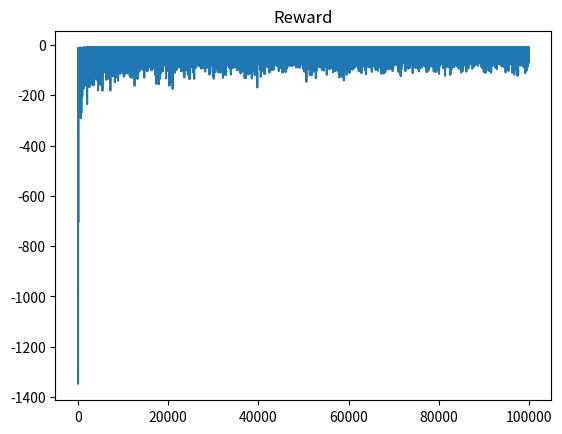
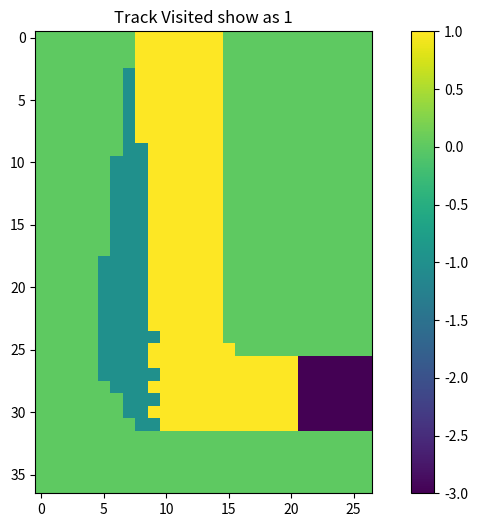

Write the Python code that produced these figures, in order.
import numpy as np
import random
import matplotlib.pyplot as plt

Reward = -1
Gamma = 1
n_episodes = 100000
noise_prob = 0.1

# number of race track rows and columns
margin = 5
rows, cols = 32 + margin, margin + 17 + margin # 37, 27

Track = np.zeros((rows, cols))
Track[0, 8:15] = 2  # start line
start_line = list(range(8,15))
Track[1:4, 8:15] = 1
Track[3:11, 7:15] = 1
Track[10:19, 6:15] = 1
Track[18:26, 5:15] = 1
Track[25, 5:16] = 1
Track[26:28, 5:21] = 1
Track[28, 6:21] = 1
Track[29:31, 7:21] = 1
Track[31, 8:21] = 1
Track[26:32, 21:27] = 3  # finish line

Track_visited = -Track.copy()

# plt.figure(figsize=(10, 6))  # Adjust the figure size as needed
# plt.imshow(Track, cmap='tab10', aspect='equal')
# plt.show()


actions = [
    (0, 0),
    (0, 1),
    (0, -1),
    (1, 0),
    (1, 1),
    (1, -1),
    (-1, 0),
    (-1, 1),
    (-1, -1),
]

n_actions = len(actions)
n_vel = 5 # vel = 0,1,2,3,4

valid_actions = []
for v1 in range(n_vel):
    for v2 in range(n_vel):
        tmp = []
        for idx, a in enumerate(actions):
            if (0 <= a[0] + v1 < 5) and (0 <= a[1] + v2 < 5) and (a[0] + a[1] + v1 + v2 > 0):
                tmp.append(idx)
        valid_actions.append(tmp)

Q = np.random.rand(rows, cols, n_vel, n_vel, n_actions) * 400 - 500 # action value 4-D matrix
C = np.zeros((rows, cols, n_vel, n_vel, n_actions)) # cumulative weights for each state-action pair
policy = np.ones((rows, cols, n_vel, n_vel), dtype=int) # policy matrix (target)
R = np.zeros((n_episodes, 1))

for r in range(rows):
    for c in range(cols):
        for h in range(n_vel):
            for v in range(n_vel):
                policy[r, c, h, v] = np.argmax(Q[r, c, h, v, :])


S = np.empty(10**6, dtype=tuple) # memory for state
A = np.empty(10**6, dtype=int)   # memory for selected actions by behaviour policy
P = np.empty(10**6, dtype=float) # memory for selected actions probabilities

def generate_episode(epsilon=0.1, noise=True):
    t = 0
    S[0] = (0, random.choice(start_line), 0, 0)
    
    while True:
        s = S[t]
        possible_actions = valid_actions[s[2]*n_vel + s[3]]
        n_possible_actions = len(possible_actions)

        a_policy = policy[*s] # action based on the target policy
        a_policy_is_valid = a_policy in possible_actions
        if np.random.rand() > epsilon:
            if a_policy_is_valid:
                behavior = a_policy # behaviour policy is the same as target policy
                prob = 1 - epsilon + epsilon / n_possible_actions
            else:
                behavior = random.choice(possible_actions)
                prob = 1 / n_possible_actions
                
        else:
            behavior = random.choice(possible_actions)
            prob = (epsilon if a_policy_is_valid else 1) / n_possible_actions
        
        if noise and random.random() < noise_prob:
            behavior = 0
            prob = noise_prob


        A[t] = behavior
        P[t] = prob
        act_b = actions[behavior]
        
        vel = (s[2] + act_b[0], s[3] + act_b[1])
        next_s = (s[0] + vel[0], s[1] + vel[1], vel[0], vel[1])

        # Check being in finish area
        if Track[next_s[0], next_s[1]] == 3:
            return t+1
        
        # check hit the boundries
        elif Track[next_s[0], next_s[1]] == 0:
            s = (0, random.choice(start_line), 0, 0)
        else:
            s = next_s

        t += 1
        S[t] = s

def update_policy(T):
    G = 0
    W = 1
    
    for t in range(T-1, -1, -1):
        s = S[t]
        a = A[t]
        sa = (*s, a)

        G = Reward + Gamma*G
        C[sa] += W
        Q[sa] += W * (G - Q[sa]) / C[sa]
        
        possible_actions = valid_actions[s[2]*n_vel + s[3]]
        policy[s] = possible_actions[np.argmax(Q[s][possible_actions])]

        Track_visited[s[0], s[1]] = 1
        if policy[s] != a:
            return
        
        W /= P[t]


def make_sample(n=1):
    for i in range(n):
        T = generate_episode(epsilon=0, noise=0)
        for t in range(T):
            print(f"S: {S[t]}", end=' ')
            print(f" -> A: {actions[A[t]]}", end="\n")
        print(f"Reward = {-T}")


def main():
    for i in range(n_episodes):
        T = generate_episode(epsilon=0.1)
        update_policy(T)    
        R[i] = Reward*T
        if (i+1) % 100 == 0:
            print(f"episode {i+1} / {n_episodes}: {R[i]}")

    make_sample(2)
    
    plt.plot(R)
    plt.title("Reward")
    plt.show()

    plt.figure(figsize=(10, 6))  # Adjust the figure size as needed
    plt.imshow(Track_visited, aspect='equal')
    plt.colorbar()
    plt.title("Track Visited show as 1")
    plt.show()




if __name__ == "__main__":
    main()